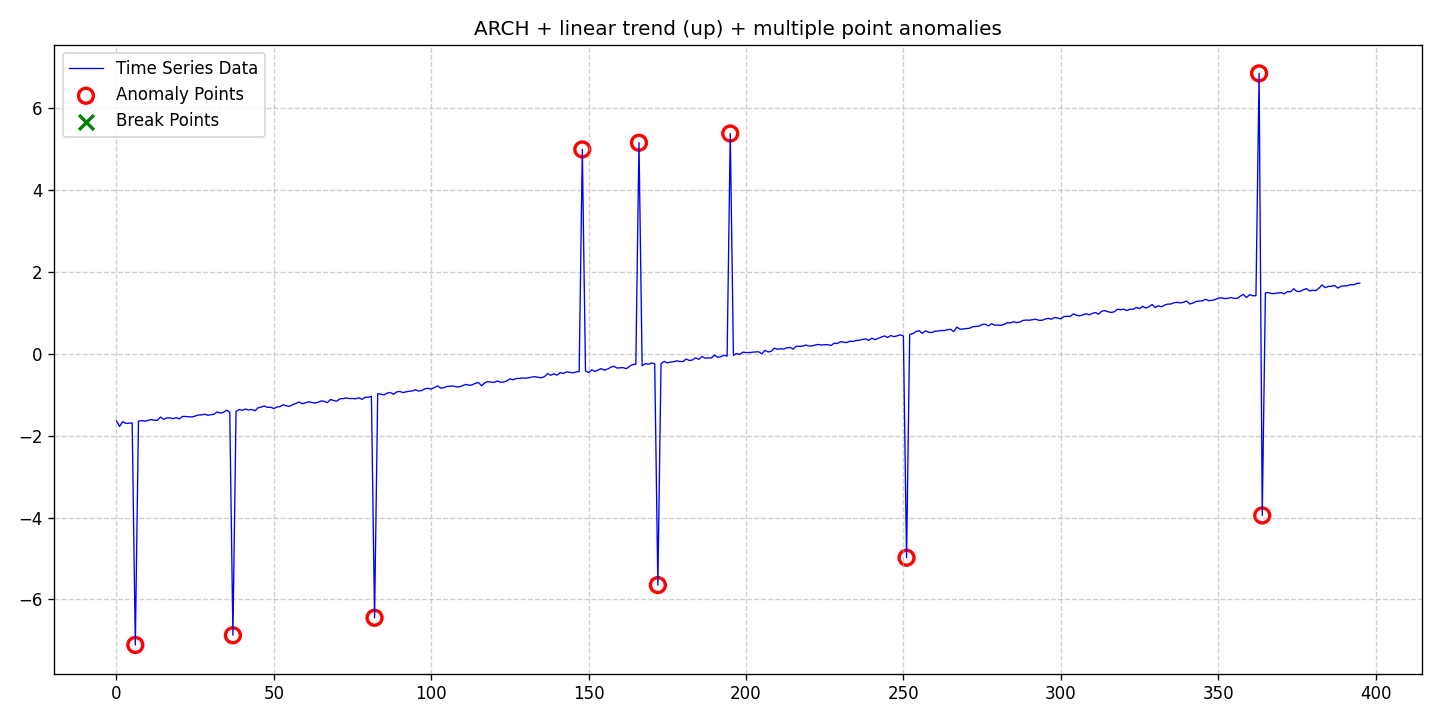

The data file committed next to this chart (first rows):
date, data, stationary, det_lin_up, det_lin_down, det_quad, det_cubic, det_exp, det_damped, stoc_trend, volatility, single_seas, multiple_seas, point_anom_single, point_anom_multi, collect_anom, context_anom, mean_shift, var_shift, trend_shift, point_anom_count, point_anom_location, point_anom_point, collect_anom_count
2020-01-01, -1.636, 0, 1, 0, 0, 0, 0, 0, 0, 1, 0, 0, 0, 1, 0, 0, 0, 0, 0, 10, [6, 37, 82, 148, 166, 172, 195, 251, 363…, [6, 37, 82, 148, 166, 172, 195, 251, 363…, 0
2020-01-02, -1.771, 0, 1, 0, 0, 0, 0, 0, 0, 1, 0, 0, 0, 1, 0, 0, 0, 0, 0, 10, [6, 37, 82, 148, 166, 172, 195, 251, 363…, [6, 37, 82, 148, 166, 172, 195, 251, 363…, 0
2020-01-03, -1.655, 0, 1, 0, 0, 0, 0, 0, 0, 1, 0, 0, 0, 1, 0, 0, 0, 0, 0, 10, [6, 37, 82, 148, 166, 172, 195, 251, 363…, [6, 37, 82, 148, 166, 172, 195, 251, 363…, 0
2020-01-04, -1.698, 0, 1, 0, 0, 0, 0, 0, 0, 1, 0, 0, 0, 1, 0, 0, 0, 0, 0, 10, [6, 37, 82, 148, 166, 172, 195, 251, 363…, [6, 37, 82, 148, 166, 172, 195, 251, 363…, 0
2020-01-05, -1.692, 0, 1, 0, 0, 0, 0, 0, 0, 1, 0, 0, 0, 1, 0, 0, 0, 0, 0, 10, [6, 37, 82, 148, 166, 172, 195, 251, 363…, [6, 37, 82, 148, 166, 172, 195, 251, 363…, 0
2020-01-06, -1.686, 0, 1, 0, 0, 0, 0, 0, 0, 1, 0, 0, 0, 1, 0, 0, 0, 0, 0, 10, [6, 37, 82, 148, 166, 172, 195, 251, 363…, [6, 37, 82, 148, 166, 172, 195, 251, 363…, 0
2020-01-07, -7.111, 0, 1, 0, 0, 0, 0, 0, 0, 1, 0, 0, 0, 1, 0, 0, 0, 0, 0, 10, [6, 37, 82, 148, 166, 172, 195, 251, 363…, [6, 37, 82, 148, 166, 172, 195, 251, 363…, 0
2020-01-08, -1.643, 0, 1, 0, 0, 0, 0, 0, 0, 1, 0, 0, 0, 1, 0, 0, 0, 0, 0, 10, [6, 37, 82, 148, 166, 172, 195, 251, 363…, [6, 37, 82, 148, 166, 172, 195, 251, 363…, 0
2020-01-09, -1.628, 0, 1, 0, 0, 0, 0, 0, 0, 1, 0, 0, 0, 1, 0, 0, 0, 0, 0, 10, [6, 37, 82, 148, 166, 172, 195, 251, 363…, [6, 37, 82, 148, 166, 172, 195, 251, 363…, 0
2020-01-10, -1.645, 0, 1, 0, 0, 0, 0, 0, 0, 1, 0, 0, 0, 1, 0, 0, 0, 0, 0, 10, [6, 37, 82, 148, 166, 172, 195, 251, 363…, [6, 37, 82, 148, 166, 172, 195, 251, 363…, 0
2020-01-11, -1.627, 0, 1, 0, 0, 0, 0, 0, 0, 1, 0, 0, 0, 1, 0, 0, 0, 0, 0, 10, [6, 37, 82, 148, 166, 172, 195, 251, 363…, [6, 37, 82, 148, 166, 172, 195, 251, 363…, 0
2020-01-12, -1.605, 0, 1, 0, 0, 0, 0, 0, 0, 1, 0, 0, 0, 1, 0, 0, 0, 0, 0, 10, [6, 37, 82, 148, 166, 172, 195, 251, 363…, [6, 37, 82, 148, 166, 172, 195, 251, 363…, 0
2020-01-13, -1.619, 0, 1, 0, 0, 0, 0, 0, 0, 1, 0, 0, 0, 1, 0, 0, 0, 0, 0, 10, [6, 37, 82, 148, 166, 172, 195, 251, 363…, [6, 37, 82, 148, 166, 172, 195, 251, 363…, 0
2020-01-14, -1.623, 0, 1, 0, 0, 0, 0, 0, 0, 1, 0, 0, 0, 1, 0, 0, 0, 0, 0, 10, [6, 37, 82, 148, 166, 172, 195, 251, 363…, [6, 37, 82, 148, 166, 172, 195, 251, 363…, 0
2020-01-15, -1.544, 0, 1, 0, 0, 0, 0, 0, 0, 1, 0, 0, 0, 1, 0, 0, 0, 0, 0, 10, [6, 37, 82, 148, 166, 172, 195, 251, 363…, [6, 37, 82, 148, 166, 172, 195, 251, 363…, 0
2020-01-16, -1.597, 0, 1, 0, 0, 0, 0, 0, 0, 1, 0, 0, 0, 1, 0, 0, 0, 0, 0, 10, [6, 37, 82, 148, 166, 172, 195, 251, 363…, [6, 37, 82, 148, 166, 172, 195, 251, 363…, 0
2020-01-17, -1.564, 0, 1, 0, 0, 0, 0, 0, 0, 1, 0, 0, 0, 1, 0, 0, 0, 0, 0, 10, [6, 37, 82, 148, 166, 172, 195, 251, 363…, [6, 37, 82, 148, 166, 172, 195, 251, 363…, 0
2020-01-18, -1.564, 0, 1, 0, 0, 0, 0, 0, 0, 1, 0, 0, 0, 1, 0, 0, 0, 0, 0, 10, [6, 37, 82, 148, 166, 172, 195, 251, 363…, [6, 37, 82, 148, 166, 172, 195, 251, 363…, 0
2020-01-19, -1.582, 0, 1, 0, 0, 0, 0, 0, 0, 1, 0, 0, 0, 1, 0, 0, 0, 0, 0, 10, [6, 37, 82, 148, 166, 172, 195, 251, 363…, [6, 37, 82, 148, 166, 172, 195, 251, 363…, 0
2020-01-20, -1.557, 0, 1, 0, 0, 0, 0, 0, 0, 1, 0, 0, 0, 1, 0, 0, 0, 0, 0, 10, [6, 37, 82, 148, 166, 172, 195, 251, 363…, [6, 37, 82, 148, 166, 172, 195, 251, 363…, 0
2020-01-21, -1.588, 0, 1, 0, 0, 0, 0, 0, 0, 1, 0, 0, 0, 1, 0, 0, 0, 0, 0, 10, [6, 37, 82, 148, 166, 172, 195, 251, 363…, [6, 37, 82, 148, 166, 172, 195, 251, 363…, 0
2020-01-22, -1.528, 0, 1, 0, 0, 0, 0, 0, 0, 1, 0, 0, 0, 1, 0, 0, 0, 0, 0, 10, [6, 37, 82, 148, 166, 172, 195, 251, 363…, [6, 37, 82, 148, 166, 172, 195, 251, 363…, 0
2020-01-23, -1.529, 0, 1, 0, 0, 0, 0, 0, 0, 1, 0, 0, 0, 1, 0, 0, 0, 0, 0, 10, [6, 37, 82, 148, 166, 172, 195, 251, 363…, [6, 37, 82, 148, 166, 172, 195, 251, 363…, 0
2020-01-24, -1.536, 0, 1, 0, 0, 0, 0, 0, 0, 1, 0, 0, 0, 1, 0, 0, 0, 0, 0, 10, [6, 37, 82, 148, 166, 172, 195, 251, 363…, [6, 37, 82, 148, 166, 172, 195, 251, 363…, 0
2020-01-25, -1.54, 0, 1, 0, 0, 0, 0, 0, 0, 1, 0, 0, 0, 1, 0, 0, 0, 0, 0, 10, [6, 37, 82, 148, 166, 172, 195, 251, 363…, [6, 37, 82, 148, 166, 172, 195, 251, 363…, 0
2020-01-26, -1.519, 0, 1, 0, 0, 0, 0, 0, 0, 1, 0, 0, 0, 1, 0, 0, 0, 0, 0, 10, [6, 37, 82, 148, 166, 172, 195, 251, 363…, [6, 37, 82, 148, 166, 172, 195, 251, 363…, 0
2020-01-27, -1.493, 0, 1, 0, 0, 0, 0, 0, 0, 1, 0, 0, 0, 1, 0, 0, 0, 0, 0, 10, [6, 37, 82, 148, 166, 172, 195, 251, 363…, [6, 37, 82, 148, 166, 172, 195, 251, 363…, 0
2020-01-28, -1.491, 0, 1, 0, 0, 0, 0, 0, 0, 1, 0, 0, 0, 1, 0, 0, 0, 0, 0, 10, [6, 37, 82, 148, 166, 172, 195, 251, 363…, [6, 37, 82, 148, 166, 172, 195, 251, 363…, 0
2020-01-29, -1.472, 0, 1, 0, 0, 0, 0, 0, 0, 1, 0, 0, 0, 1, 0, 0, 0, 0, 0, 10, [6, 37, 82, 148, 166, 172, 195, 251, 363…, [6, 37, 82, 148, 166, 172, 195, 251, 363…, 0
2020-01-30, -1.5, 0, 1, 0, 0, 0, 0, 0, 0, 1, 0, 0, 0, 1, 0, 0, 0, 0, 0, 10, [6, 37, 82, 148, 166, 172, 195, 251, 363…, [6, 37, 82, 148, 166, 172, 195, 251, 363…, 0
2020-01-31, -1.486, 0, 1, 0, 0, 0, 0, 0, 0, 1, 0, 0, 0, 1, 0, 0, 0, 0, 0, 10, [6, 37, 82, 148, 166, 172, 195, 251, 363…, [6, 37, 82, 148, 166, 172, 195, 251, 363…, 0
2020-02-01, -1.473, 0, 1, 0, 0, 0, 0, 0, 0, 1, 0, 0, 0, 1, 0, 0, 0, 0, 0, 10, [6, 37, 82, 148, 166, 172, 195, 251, 363…, [6, 37, 82, 148, 166, 172, 195, 251, 363…, 0
2020-02-02, -1.419, 0, 1, 0, 0, 0, 0, 0, 0, 1, 0, 0, 0, 1, 0, 0, 0, 0, 0, 10, [6, 37, 82, 148, 166, 172, 195, 251, 363…, [6, 37, 82, 148, 166, 172, 195, 251, 363…, 0
2020-02-03, -1.445, 0, 1, 0, 0, 0, 0, 0, 0, 1, 0, 0, 0, 1, 0, 0, 0, 0, 0, 10, [6, 37, 82, 148, 166, 172, 195, 251, 363…, [6, 37, 82, 148, 166, 172, 195, 251, 363…, 0
2020-02-04, -1.429, 0, 1, 0, 0, 0, 0, 0, 0, 1, 0, 0, 0, 1, 0, 0, 0, 0, 0, 10, [6, 37, 82, 148, 166, 172, 195, 251, 363…, [6, 37, 82, 148, 166, 172, 195, 251, 363…, 0
2020-02-05, -1.374, 0, 1, 0, 0, 0, 0, 0, 0, 1, 0, 0, 0, 1, 0, 0, 0, 0, 0, 10, [6, 37, 82, 148, 166, 172, 195, 251, 363…, [6, 37, 82, 148, 166, 172, 195, 251, 363…, 0
2020-02-06, -1.423, 0, 1, 0, 0, 0, 0, 0, 0, 1, 0, 0, 0, 1, 0, 0, 0, 0, 0, 10, [6, 37, 82, 148, 166, 172, 195, 251, 363…, [6, 37, 82, 148, 166, 172, 195, 251, 363…, 0
2020-02-07, -6.874, 0, 1, 0, 0, 0, 0, 0, 0, 1, 0, 0, 0, 1, 0, 0, 0, 0, 0, 10, [6, 37, 82, 148, 166, 172, 195, 251, 363…, [6, 37, 82, 148, 166, 172, 195, 251, 363…, 0
2020-02-08, -1.404, 0, 1, 0, 0, 0, 0, 0, 0, 1, 0, 0, 0, 1, 0, 0, 0, 0, 0, 10, [6, 37, 82, 148, 166, 172, 195, 251, 363…, [6, 37, 82, 148, 166, 172, 195, 251, 363…, 0
2020-02-09, -1.358, 0, 1, 0, 0, 0, 0, 0, 0, 1, 0, 0, 0, 1, 0, 0, 0, 0, 0, 10, [6, 37, 82, 148, 166, 172, 195, 251, 363…, [6, 37, 82, 148, 166, 172, 195, 251, 363…, 0
2020-02-10, -1.377, 0, 1, 0, 0, 0, 0, 0, 0, 1, 0, 0, 0, 1, 0, 0, 0, 0, 0, 10, [6, 37, 82, 148, 166, 172, 195, 251, 363…, [6, 37, 82, 148, 166, 172, 195, 251, 363…, 0
2020-02-11, -1.346, 0, 1, 0, 0, 0, 0, 0, 0, 1, 0, 0, 0, 1, 0, 0, 0, 0, 0, 10, [6, 37, 82, 148, 166, 172, 195, 251, 363…, [6, 37, 82, 148, 166, 172, 195, 251, 363…, 0
2020-02-12, -1.369, 0, 1, 0, 0, 0, 0, 0, 0, 1, 0, 0, 0, 1, 0, 0, 0, 0, 0, 10, [6, 37, 82, 148, 166, 172, 195, 251, 363…, [6, 37, 82, 148, 166, 172, 195, 251, 363…, 0
2020-02-13, -1.359, 0, 1, 0, 0, 0, 0, 0, 0, 1, 0, 0, 0, 1, 0, 0, 0, 0, 0, 10, [6, 37, 82, 148, 166, 172, 195, 251, 363…, [6, 37, 82, 148, 166, 172, 195, 251, 363…, 0
2020-02-14, -1.389, 0, 1, 0, 0, 0, 0, 0, 0, 1, 0, 0, 0, 1, 0, 0, 0, 0, 0, 10, [6, 37, 82, 148, 166, 172, 195, 251, 363…, [6, 37, 82, 148, 166, 172, 195, 251, 363…, 0
2020-02-15, -1.317, 0, 1, 0, 0, 0, 0, 0, 0, 1, 0, 0, 0, 1, 0, 0, 0, 0, 0, 10, [6, 37, 82, 148, 166, 172, 195, 251, 363…, [6, 37, 82, 148, 166, 172, 195, 251, 363…, 0
2020-02-16, -1.297, 0, 1, 0, 0, 0, 0, 0, 0, 1, 0, 0, 0, 1, 0, 0, 0, 0, 0, 10, [6, 37, 82, 148, 166, 172, 195, 251, 363…, [6, 37, 82, 148, 166, 172, 195, 251, 363…, 0
2020-02-17, -1.274, 0, 1, 0, 0, 0, 0, 0, 0, 1, 0, 0, 0, 1, 0, 0, 0, 0, 0, 10, [6, 37, 82, 148, 166, 172, 195, 251, 363…, [6, 37, 82, 148, 166, 172, 195, 251, 363…, 0
2020-02-18, -1.306, 0, 1, 0, 0, 0, 0, 0, 0, 1, 0, 0, 0, 1, 0, 0, 0, 0, 0, 10, [6, 37, 82, 148, 166, 172, 195, 251, 363…, [6, 37, 82, 148, 166, 172, 195, 251, 363…, 0
2020-02-19, -1.303, 0, 1, 0, 0, 0, 0, 0, 0, 1, 0, 0, 0, 1, 0, 0, 0, 0, 0, 10, [6, 37, 82, 148, 166, 172, 195, 251, 363…, [6, 37, 82, 148, 166, 172, 195, 251, 363…, 0
2020-02-20, -1.334, 0, 1, 0, 0, 0, 0, 0, 0, 1, 0, 0, 0, 1, 0, 0, 0, 0, 0, 10, [6, 37, 82, 148, 166, 172, 195, 251, 363…, [6, 37, 82, 148, 166, 172, 195, 251, 363…, 0
2020-02-21, -1.297, 0, 1, 0, 0, 0, 0, 0, 0, 1, 0, 0, 0, 1, 0, 0, 0, 0, 0, 10, [6, 37, 82, 148, 166, 172, 195, 251, 363…, [6, 37, 82, 148, 166, 172, 195, 251, 363…, 0
2020-02-22, -1.286, 0, 1, 0, 0, 0, 0, 0, 0, 1, 0, 0, 0, 1, 0, 0, 0, 0, 0, 10, [6, 37, 82, 148, 166, 172, 195, 251, 363…, [6, 37, 82, 148, 166, 172, 195, 251, 363…, 0
2020-02-23, -1.242, 0, 1, 0, 0, 0, 0, 0, 0, 1, 0, 0, 0, 1, 0, 0, 0, 0, 0, 10, [6, 37, 82, 148, 166, 172, 195, 251, 363…, [6, 37, 82, 148, 166, 172, 195, 251, 363…, 0
2020-02-24, -1.271, 0, 1, 0, 0, 0, 0, 0, 0, 1, 0, 0, 0, 1, 0, 0, 0, 0, 0, 10, [6, 37, 82, 148, 166, 172, 195, 251, 363…, [6, 37, 82, 148, 166, 172, 195, 251, 363…, 0
2020-02-25, -1.279, 0, 1, 0, 0, 0, 0, 0, 0, 1, 0, 0, 0, 1, 0, 0, 0, 0, 0, 10, [6, 37, 82, 148, 166, 172, 195, 251, 363…, [6, 37, 82, 148, 166, 172, 195, 251, 363…, 0
2020-02-26, -1.241, 0, 1, 0, 0, 0, 0, 0, 0, 1, 0, 0, 0, 1, 0, 0, 0, 0, 0, 10, [6, 37, 82, 148, 166, 172, 195, 251, 363…, [6, 37, 82, 148, 166, 172, 195, 251, 363…, 0
2020-02-27, -1.21, 0, 1, 0, 0, 0, 0, 0, 0, 1, 0, 0, 0, 1, 0, 0, 0, 0, 0, 10, [6, 37, 82, 148, 166, 172, 195, 251, 363…, [6, 37, 82, 148, 166, 172, 195, 251, 363…, 0
2020-02-28, -1.176, 0, 1, 0, 0, 0, 0, 0, 0, 1, 0, 0, 0, 1, 0, 0, 0, 0, 0, 10, [6, 37, 82, 148, 166, 172, 195, 251, 363…, [6, 37, 82, 148, 166, 172, 195, 251, 363…, 0
2020-02-29, -1.216, 0, 1, 0, 0, 0, 0, 0, 0, 1, 0, 0, 0, 1, 0, 0, 0, 0, 0, 10, [6, 37, 82, 148, 166, 172, 195, 251, 363…, [6, 37, 82, 148, 166, 172, 195, 251, 363…, 0
... 336 more rows
